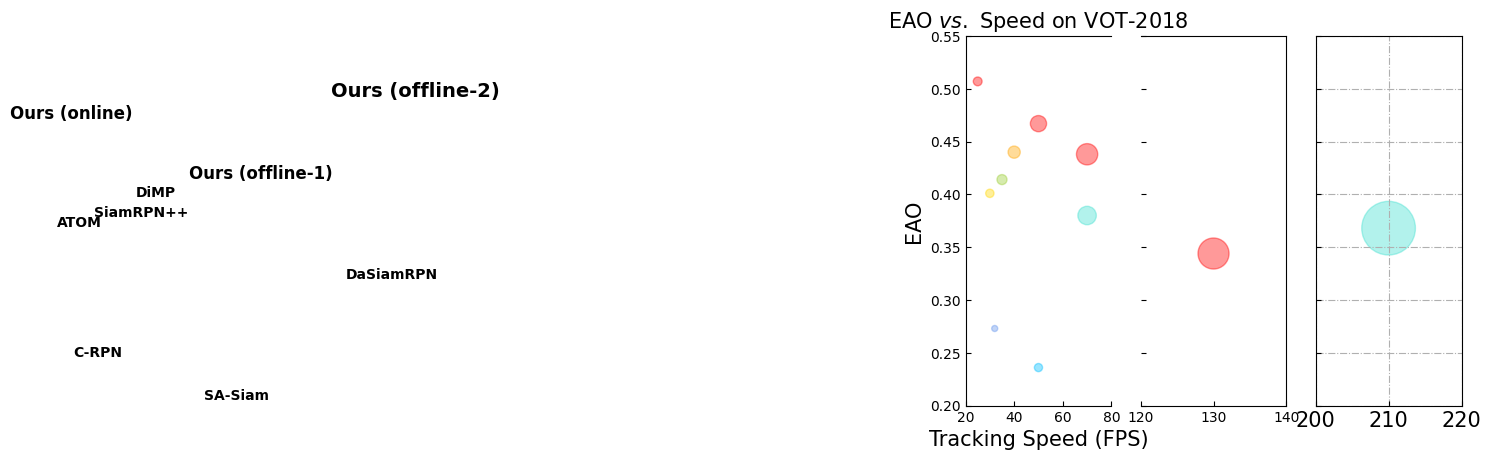

Reproduce this figure in Python.
import numpy as np
import matplotlib.pyplot as plt
import matplotlib.cbook as cbook

from matplotlib.backends.backend_pdf import PdfPages
pdf = PdfPages('speed-eao2018.pdf')

plt.rc('font',family='Times New Roman')
plt.rcParams['xtick.direction'] = 'in' 
plt.rcParams['ytick.direction'] = 'in' 



trackers = ['C-RPN', 'SA-Siam', 'DaSiamRPN', 'ATOM', 'SiamRPN++', 'DiMP', 'Ours (offline-2)', 'Ours (offline-1)', 'Ours (online)', 'Ours (alex)', 'SiamRPN']

speed = np.array([32, 50, 70, 30, 35, 40, 70, 50, 25, 130, 210]) / 100
speed_temp = np.array([32, 50, 70, 30, 35, 40,  70, 50, 25, 130, 210]) 
performance = np.array([0.273, 0.236, 0.380, 0.401, 0.414, 0.440, 0.438, 0.467, 0.507, 0.344, 0.368]) 

# close = np.array([10, 40, 70, 100, 130, 160, 190, 240])
close_circle = ['cornflowerblue', 'deepskyblue',  'turquoise', 'gold', 'yellowgreen', 'orange', 'r', 'r', 'r', 'r', 'turquoise']
close_font = ['k'] * 11

# Marker size in units of points^2
volume = (150 * speed/5 * performance/0.6)  ** 2
# close =  255 * speed * performance


fig, (ax, ax2, ax3) = plt.subplots(1, 3, sharey=True)

ax.scatter(speed_temp, performance, c=close_circle, s=volume, alpha=0.4)
ax2.scatter(speed_temp, performance, c=close_circle, s=volume, alpha=0.4)
ax3.scatter(speed_temp, performance, c=close_circle, s=volume, alpha=0.4)

ax.set_xlim(20, 80)
ax2.set_xlim(120, 140)
ax3.set_xlim(200, 220)

ax.spines['right'].set_visible(False)
ax2.spines['left'].set_visible(False)


# plt.xlim((20, 80))
plt.ylim((0.2, 0.55))



# puttext
plt.text(speed_temp[0] - 2.37, performance[0] - 0.027, trackers[0], fontsize=10, color=close_font[0], weight='heavy')
plt.text(speed_temp[1] - 2.45, performance[1] - 0.03, trackers[1], fontsize=10, color=close_font[1], weight='heavy')
plt.text(speed_temp[2] - 3, performance[2] - 0.06, trackers[2], fontsize=10, color=close_font[2], weight='heavy')
plt.text(speed_temp[3] - 2.5, performance[3] - 0.032, trackers[3], fontsize=10, color=close_font[3], weight='heavy')
plt.text(speed_temp[4] - 2.5, performance[4] - 0.035, trackers[4], fontsize=10, color=close_font[4], weight='heavy')
plt.text(speed_temp[5] - 1.8, performance[5] - 0.042, trackers[5], fontsize=10, color=close_font[5], weight='heavy')
plt.text(speed_temp[6] - 5, performance[6] + 0.055, trackers[6], fontsize=14, color=close_font[6], weight='heavy')
plt.text(speed_temp[7] - 4.5, performance[7] -0.052, trackers[7], fontsize=12, color=close_font[7], weight='heavy')
plt.text(speed_temp[8] - 4, performance[8] -0.035, trackers[8], fontsize=12, color=close_font[8], weight='heavy')


ax.set_xlabel('Tracking Speed (FPS)', fontsize=15)
ax.set_ylabel('EAO', fontsize=15)
ax.set_title('EAO $vs.$ Speed on VOT-2018', fontsize=15)



plt.xticks(fontsize=15)
plt.yticks(fontsize=15)




plt.grid(linestyle='-.')
fig.tight_layout()

plt.savefig('speed-eao2018.png', dpi=3000)


pdf.savefig()
pdf.close()
plt.show()
